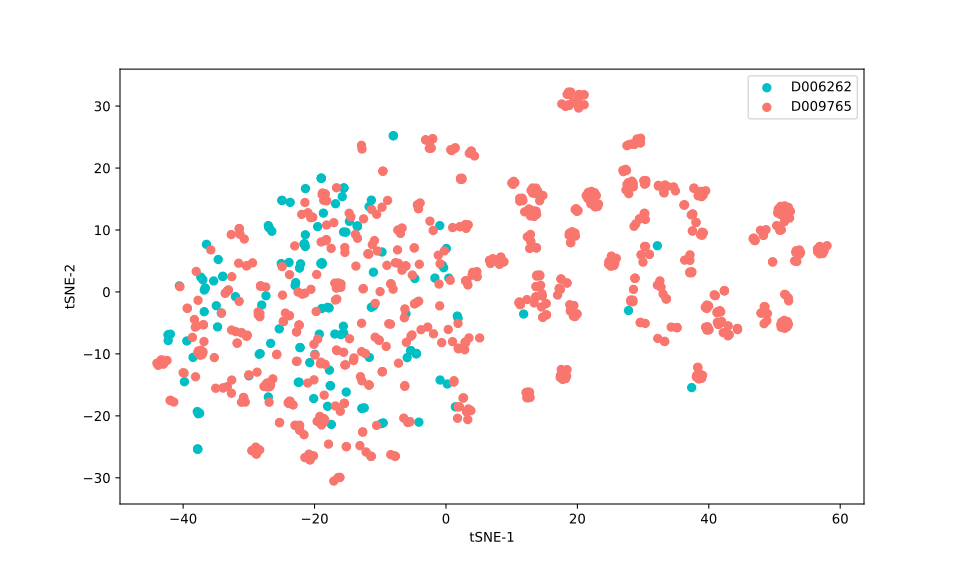

The file beside this chart, header and first rows:
, 0, 1
0, 57.55, 6.638
1, 22.69, 13.73
2, 2.594, -17.13
3, 17.96, -13.39
4, 28.77, 2.208
5, 53.3, 6.655
6, 42.38, 0.1944
7, 36.91, 5.38
8, 18.69, 30.25
9, 2.68, -17.09
10, 22.62, 16.02
11, 13.7, 0.8647
12, -3.096, 24.55
13, 28.5, 17.53
14, 14.66, -0.6578
15, 52.11, 13.65
16, 38.32, -12.18
17, 30.43, 17.98
18, 37.73, 16.74
19, 25.23, 4.904
20, 56.89, 7.354
21, 17.55, -12.51
22, 21.04, 30.22
23, 28.51, 16.96
24, 2.892, -8.132
25, 27.79, 23.76
26, 32.74, 0.7615
27, 15.22, -1.884
28, 17.41, 0.3961
29, 51.92, 12.86
30, 3.076, 10.26
31, 37.13, 5.099
32, 13.94, 16.33
33, 58, 7.467
34, 41.96, -4.77
35, 32.18, 1.095
36, 4.08, 3.171
37, 37.75, 16.76
38, 52.11, -0.9721
39, 12.38, 8.895
40, 13.71, 0.8695
41, 30.32, -5.081
42, 51.93, -5.622
43, 30.37, 7.345
44, 38.37, 15.53
45, -2.022, 24.7
46, 19.64, 9.493
47, 14.41, 1.072
48, 41.81, -5.022
49, 11.22, 15.11
50, 6.617, 5.105
51, 14.61, -0.2568
52, 3.844, 22.72
53, 14.76, 15.57
54, 48.84, -4.637
55, 37.51, 9.846
56, 20.19, 29.69
57, 51.75, -0.5218
58, 18.98, 7.951
59, 51.56, -5.873
... 795 more rows
